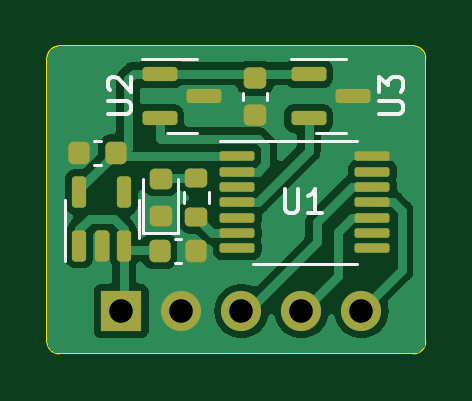
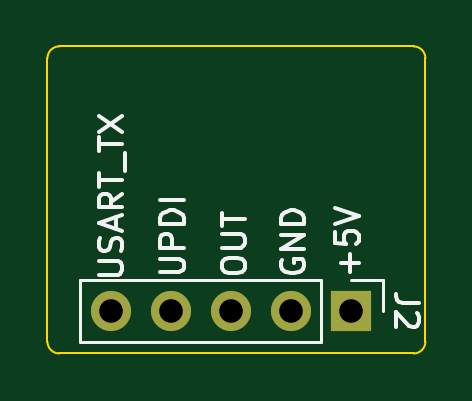
Circuit board: 10 layer files. Board 16.0 x 13.0 mm.
- bottom_copper: pedal_assist_sensor-B_Cu.gbr (945 bytes)
- bottom_mask: pedal_assist_sensor-B_Mask.gbr (717 bytes)
- paste: pedal_assist_sensor-B_Paste.gbr (512 bytes)
- bottom_silk: pedal_assist_sensor-B_Silkscreen.gbr (8635 bytes)
- outline: pedal_assist_sensor-Edge_Cuts.gbr (948 bytes)
- top_copper: pedal_assist_sensor-F_Cu.gbr (33456 bytes)
- top_mask: pedal_assist_sensor-F_Mask.gbr (3080 bytes)
- paste: pedal_assist_sensor-F_Paste.gbr (2875 bytes)
- top_silk: pedal_assist_sensor-F_Silkscreen.gbr (4348 bytes)
- drill: pedal_assist_sensor.drl (102 bytes)

=== bottom_copper: pedal_assist_sensor-B_Cu.gbr ===
%TF.GenerationSoftware,KiCad,Pcbnew,7.0.6-7.0.6~ubuntu22.04.1*%
%TF.CreationDate,2023-08-04T21:53:36+03:00*%
%TF.ProjectId,pedal_assist_sensor,70656461-6c5f-4617-9373-6973745f7365,rev?*%
%TF.SameCoordinates,PX3d09000PY6052340*%
%TF.FileFunction,Copper,L2,Bot*%
%TF.FilePolarity,Positive*%
%FSLAX46Y46*%
G04 Gerber Fmt 4.6, Leading zero omitted, Abs format (unit mm)*
G04 Created by KiCad (PCBNEW 7.0.6-7.0.6~ubuntu22.04.1) date 2023-08-04 21:53:36*
%MOMM*%
%LPD*%
G01*
G04 APERTURE LIST*
%TA.AperFunction,ComponentPad*%
%ADD10R,1.700000X1.700000*%
%TD*%
%TA.AperFunction,ComponentPad*%
%ADD11O,1.700000X1.700000*%
%TD*%
G04 APERTURE END LIST*
D10*
%TO.P,J2,1,Pin_1*%
%TO.N,/5V*%
X3130000Y-11200000D03*
D11*
%TO.P,J2,2,Pin_2*%
%TO.N,GND*%
X5670000Y-11200000D03*
%TO.P,J2,3,Pin_3*%
%TO.N,/OUT*%
X8210000Y-11200000D03*
%TO.P,J2,4,Pin_4*%
%TO.N,/UPDI*%
X10750000Y-11200000D03*
%TO.P,J2,5,Pin_5*%
%TO.N,/USART_TX*%
X13290000Y-11200000D03*
%TD*%
M02*

=== bottom_mask: pedal_assist_sensor-B_Mask.gbr ===
%TF.GenerationSoftware,KiCad,Pcbnew,7.0.6-7.0.6~ubuntu22.04.1*%
%TF.CreationDate,2023-08-04T21:53:36+03:00*%
%TF.ProjectId,pedal_assist_sensor,70656461-6c5f-4617-9373-6973745f7365,rev?*%
%TF.SameCoordinates,PX3d09000PY6052340*%
%TF.FileFunction,Soldermask,Bot*%
%TF.FilePolarity,Negative*%
%FSLAX46Y46*%
G04 Gerber Fmt 4.6, Leading zero omitted, Abs format (unit mm)*
G04 Created by KiCad (PCBNEW 7.0.6-7.0.6~ubuntu22.04.1) date 2023-08-04 21:53:36*
%MOMM*%
%LPD*%
G01*
G04 APERTURE LIST*
%ADD10R,1.700000X1.700000*%
%ADD11O,1.700000X1.700000*%
G04 APERTURE END LIST*
D10*
%TO.C,J2*%
X3130000Y-11200000D03*
D11*
X5670000Y-11200000D03*
X8210000Y-11200000D03*
X10750000Y-11200000D03*
X13290000Y-11200000D03*
%TD*%
M02*

=== paste: pedal_assist_sensor-B_Paste.gbr ===
%TF.GenerationSoftware,KiCad,Pcbnew,7.0.6-7.0.6~ubuntu22.04.1*%
%TF.CreationDate,2023-08-04T21:53:36+03:00*%
%TF.ProjectId,pedal_assist_sensor,70656461-6c5f-4617-9373-6973745f7365,rev?*%
%TF.SameCoordinates,PX3d09000PY6052340*%
%TF.FileFunction,Paste,Bot*%
%TF.FilePolarity,Positive*%
%FSLAX46Y46*%
G04 Gerber Fmt 4.6, Leading zero omitted, Abs format (unit mm)*
G04 Created by KiCad (PCBNEW 7.0.6-7.0.6~ubuntu22.04.1) date 2023-08-04 21:53:36*
%MOMM*%
%LPD*%
G01*
G04 APERTURE LIST*
G04 APERTURE END LIST*
M02*

=== bottom_silk: pedal_assist_sensor-B_Silkscreen.gbr (8635 bytes, source omitted) ===
=== outline: pedal_assist_sensor-Edge_Cuts.gbr ===
%TF.GenerationSoftware,KiCad,Pcbnew,7.0.6-7.0.6~ubuntu22.04.1*%
%TF.CreationDate,2023-08-04T21:53:36+03:00*%
%TF.ProjectId,pedal_assist_sensor,70656461-6c5f-4617-9373-6973745f7365,rev?*%
%TF.SameCoordinates,PX3d09000PY6052340*%
%TF.FileFunction,Profile,NP*%
%FSLAX46Y46*%
G04 Gerber Fmt 4.6, Leading zero omitted, Abs format (unit mm)*
G04 Created by KiCad (PCBNEW 7.0.6-7.0.6~ubuntu22.04.1) date 2023-08-04 21:53:36*
%MOMM*%
%LPD*%
G01*
G04 APERTURE LIST*
%TA.AperFunction,Profile*%
%ADD10C,0.100000*%
%TD*%
G04 APERTURE END LIST*
D10*
X500000Y0D02*
X15500000Y0D01*
X0Y-12500000D02*
G75*
G03*
X500000Y-13000000I500000J0D01*
G01*
X15500000Y-13000000D02*
X500000Y-13000000D01*
X0Y-12500000D02*
X0Y-500000D01*
X500000Y0D02*
G75*
G03*
X0Y-500000I0J-500000D01*
G01*
X15500000Y-13000000D02*
G75*
G03*
X16000000Y-12500000I0J500000D01*
G01*
X16000000Y-500000D02*
G75*
G03*
X15500000Y0I-500000J0D01*
G01*
X16000000Y-500000D02*
X16000000Y-12500000D01*
M02*

=== top_copper: pedal_assist_sensor-F_Cu.gbr (33456 bytes, source omitted) ===
=== top_mask: pedal_assist_sensor-F_Mask.gbr (3080 bytes, source withheld) ===
=== paste: pedal_assist_sensor-F_Paste.gbr (2875 bytes, source withheld) ===
=== top_silk: pedal_assist_sensor-F_Silkscreen.gbr ===
%TF.GenerationSoftware,KiCad,Pcbnew,7.0.6-7.0.6~ubuntu22.04.1*%
%TF.CreationDate,2023-08-04T21:53:36+03:00*%
%TF.ProjectId,pedal_assist_sensor,70656461-6c5f-4617-9373-6973745f7365,rev?*%
%TF.SameCoordinates,PX3d09000PY6052340*%
%TF.FileFunction,Legend,Top*%
%TF.FilePolarity,Positive*%
%FSLAX46Y46*%
G04 Gerber Fmt 4.6, Leading zero omitted, Abs format (unit mm)*
G04 Created by KiCad (PCBNEW 7.0.6-7.0.6~ubuntu22.04.1) date 2023-08-04 21:53:36*
%MOMM*%
%LPD*%
G01*
G04 APERTURE LIST*
%ADD10C,0.150000*%
%ADD11C,0.120000*%
G04 APERTURE END LIST*
D10*
X10038095Y-6054819D02*
X10038095Y-6864342D01*
X10038095Y-6864342D02*
X10085714Y-6959580D01*
X10085714Y-6959580D02*
X10133333Y-7007200D01*
X10133333Y-7007200D02*
X10228571Y-7054819D01*
X10228571Y-7054819D02*
X10419047Y-7054819D01*
X10419047Y-7054819D02*
X10514285Y-7007200D01*
X10514285Y-7007200D02*
X10561904Y-6959580D01*
X10561904Y-6959580D02*
X10609523Y-6864342D01*
X10609523Y-6864342D02*
X10609523Y-6054819D01*
X11609523Y-7054819D02*
X11038095Y-7054819D01*
X11323809Y-7054819D02*
X11323809Y-6054819D01*
X11323809Y-6054819D02*
X11228571Y-6197676D01*
X11228571Y-6197676D02*
X11133333Y-6292914D01*
X11133333Y-6292914D02*
X11038095Y-6340533D01*
X2554819Y-2861904D02*
X3364342Y-2861904D01*
X3364342Y-2861904D02*
X3459580Y-2814285D01*
X3459580Y-2814285D02*
X3507200Y-2766666D01*
X3507200Y-2766666D02*
X3554819Y-2671428D01*
X3554819Y-2671428D02*
X3554819Y-2480952D01*
X3554819Y-2480952D02*
X3507200Y-2385714D01*
X3507200Y-2385714D02*
X3459580Y-2338095D01*
X3459580Y-2338095D02*
X3364342Y-2290476D01*
X3364342Y-2290476D02*
X2554819Y-2290476D01*
X2650057Y-1861904D02*
X2602438Y-1814285D01*
X2602438Y-1814285D02*
X2554819Y-1719047D01*
X2554819Y-1719047D02*
X2554819Y-1480952D01*
X2554819Y-1480952D02*
X2602438Y-1385714D01*
X2602438Y-1385714D02*
X2650057Y-1338095D01*
X2650057Y-1338095D02*
X2745295Y-1290476D01*
X2745295Y-1290476D02*
X2840533Y-1290476D01*
X2840533Y-1290476D02*
X2983390Y-1338095D01*
X2983390Y-1338095D02*
X3554819Y-1909523D01*
X3554819Y-1909523D02*
X3554819Y-1290476D01*
X14054819Y-2861904D02*
X14864342Y-2861904D01*
X14864342Y-2861904D02*
X14959580Y-2814285D01*
X14959580Y-2814285D02*
X15007200Y-2766666D01*
X15007200Y-2766666D02*
X15054819Y-2671428D01*
X15054819Y-2671428D02*
X15054819Y-2480952D01*
X15054819Y-2480952D02*
X15007200Y-2385714D01*
X15007200Y-2385714D02*
X14959580Y-2338095D01*
X14959580Y-2338095D02*
X14864342Y-2290476D01*
X14864342Y-2290476D02*
X14054819Y-2290476D01*
X14054819Y-1909523D02*
X14054819Y-1290476D01*
X14054819Y-1290476D02*
X14435771Y-1623809D01*
X14435771Y-1623809D02*
X14435771Y-1480952D01*
X14435771Y-1480952D02*
X14483390Y-1385714D01*
X14483390Y-1385714D02*
X14531009Y-1338095D01*
X14531009Y-1338095D02*
X14626247Y-1290476D01*
X14626247Y-1290476D02*
X14864342Y-1290476D01*
X14864342Y-1290476D02*
X14959580Y-1338095D01*
X14959580Y-1338095D02*
X15007200Y-1385714D01*
X15007200Y-1385714D02*
X15054819Y-1480952D01*
X15054819Y-1480952D02*
X15054819Y-1766666D01*
X15054819Y-1766666D02*
X15007200Y-1861904D01*
X15007200Y-1861904D02*
X14959580Y-1909523D01*
D11*
%TO.C,U4*%
X740000Y-7300000D02*
X740000Y-9100000D01*
X740000Y-7300000D02*
X740000Y-6500000D01*
X3860000Y-7300000D02*
X3860000Y-8100000D01*
X3860000Y-7300000D02*
X3860000Y-6500000D01*
%TO.C,U1*%
X10900000Y-3990000D02*
X7300000Y-3990000D01*
X10900000Y-3990000D02*
X13100000Y-3990000D01*
X10900000Y-9210000D02*
X8700000Y-9210000D01*
X10900000Y-9210000D02*
X13100000Y-9210000D01*
%TO.C,C3*%
X9310000Y-1984420D02*
X9310000Y-2265580D01*
X8290000Y-1984420D02*
X8290000Y-2265580D01*
%TO.C,C1*%
X5384420Y-8140000D02*
X5665580Y-8140000D01*
X5384420Y-9160000D02*
X5665580Y-9160000D01*
%TO.C,D1*%
X4065000Y-7885000D02*
X5535000Y-7885000D01*
X5535000Y-7885000D02*
X5535000Y-5600000D01*
X4065000Y-5600000D02*
X4065000Y-7885000D01*
%TO.C,U2*%
X5700000Y-540000D02*
X4025000Y-540000D01*
X5700000Y-540000D02*
X6350000Y-540000D01*
X5700000Y-3660000D02*
X5050000Y-3660000D01*
X5700000Y-3660000D02*
X6350000Y-3660000D01*
%TO.C,R1*%
X5777500Y-6637258D02*
X5777500Y-6162742D01*
X6822500Y-6637258D02*
X6822500Y-6162742D01*
%TO.C,C2*%
X2265580Y-5010000D02*
X1984420Y-5010000D01*
X2265580Y-3990000D02*
X1984420Y-3990000D01*
%TO.C,U3*%
X12000000Y-540000D02*
X10325000Y-540000D01*
X12000000Y-540000D02*
X12650000Y-540000D01*
X12000000Y-3660000D02*
X11350000Y-3660000D01*
X12000000Y-3660000D02*
X12650000Y-3660000D01*
%TD*%
M02*

=== drill: pedal_assist_sensor.drl ===
M48
METRIC
T1C1.000
%
G90
G05
T1
X3.13Y-11.2
X5.67Y-11.2
X8.21Y-11.2
X10.75Y-11.2
X13.29Y-11.2
T0
M30
